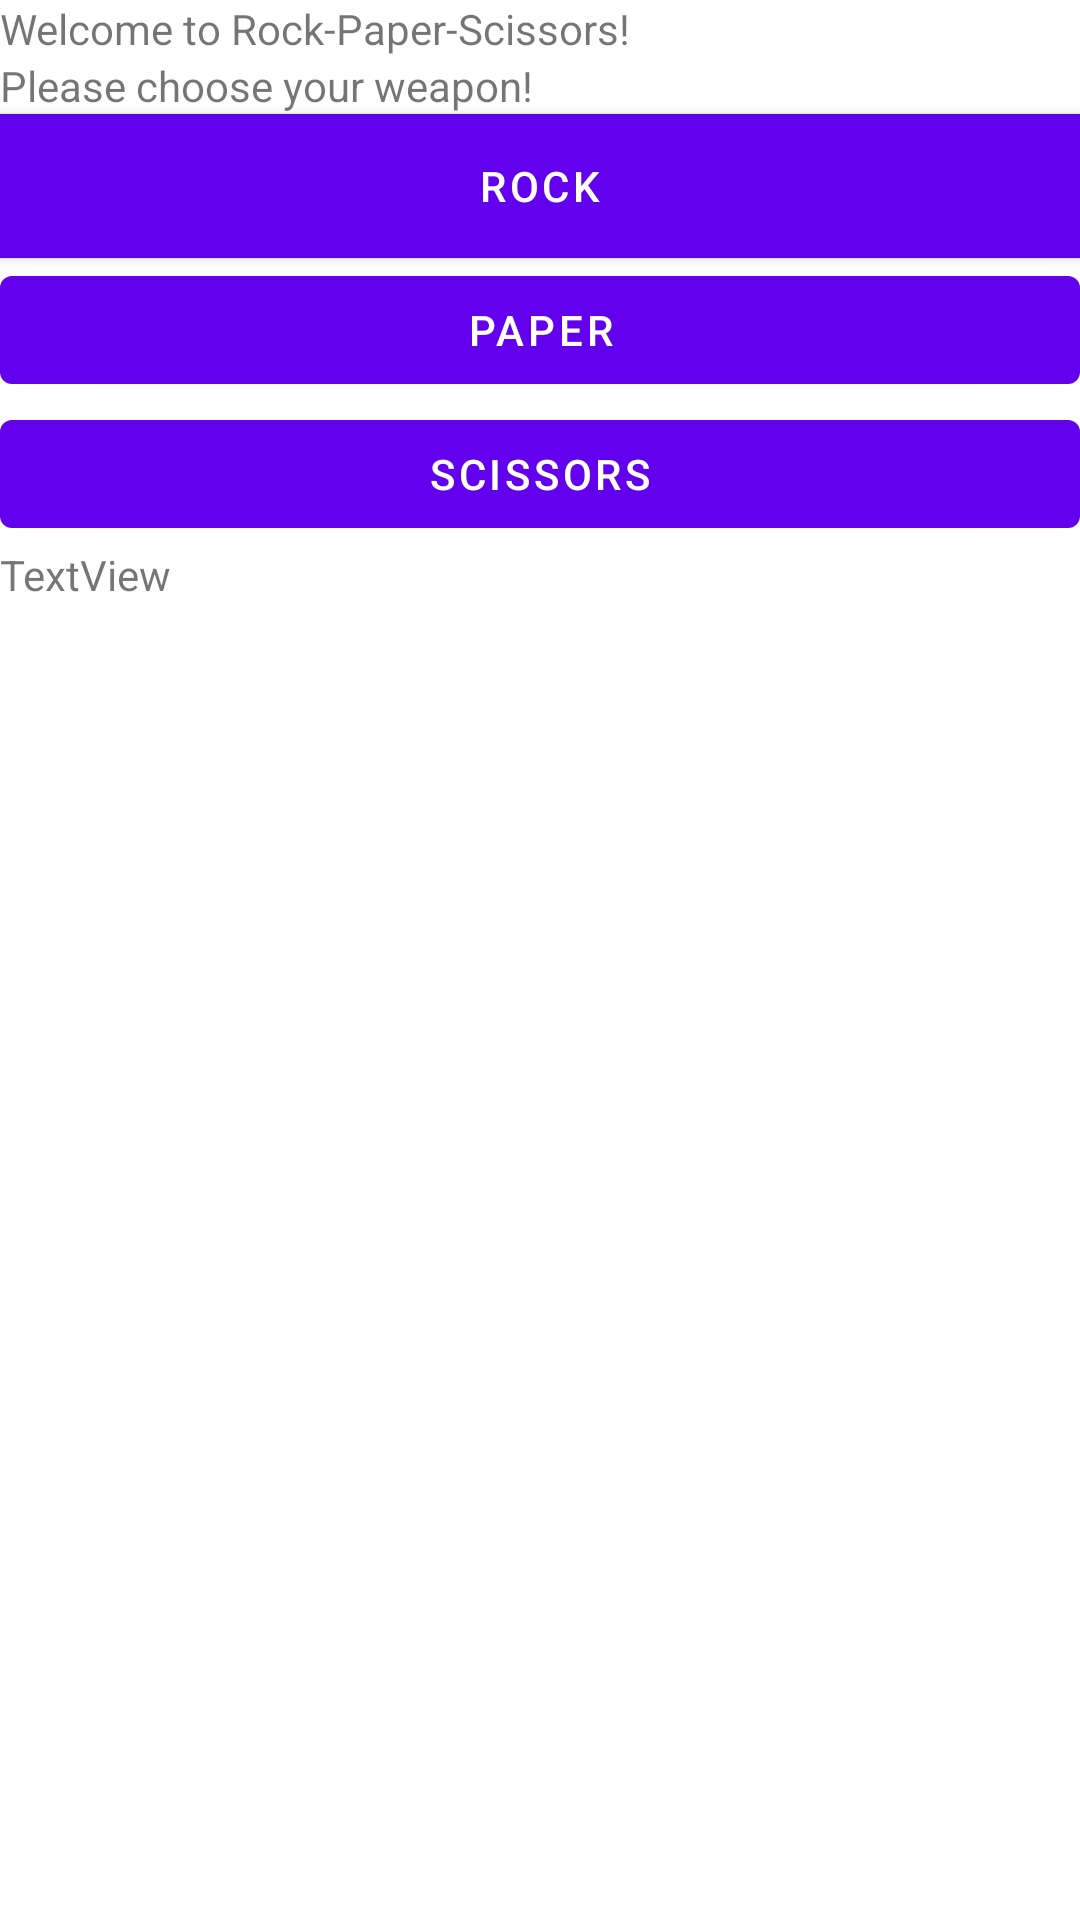

Write the Android layout XML for this screen, with the resource values it uses.
<!-- AndroidManifest.xml: application theme Theme.Lab1ARockPaperScissors -->
<!-- res/layout/fragment_first.xml -->
<?xml version="1.0" encoding="utf-8"?>
<androidx.constraintlayout.widget.ConstraintLayout xmlns:android="http://schemas.android.com/apk/res/android"
    xmlns:app="http://schemas.android.com/apk/res-auto"
    xmlns:tools="http://schemas.android.com/tools"
    android:layout_width="match_parent"
    android:layout_height="match_parent"
    tools:context=".FirstFragment">

    <LinearLayout
        android:layout_width="match_parent"
        android:layout_height="match_parent"
        android:orientation="vertical">

        <TextView
            android:id="@+id/textView1"
            android:layout_width="wrap_content"
            android:layout_height="wrap_content"
            android:text="Welcome to Rock-Paper-Scissors!" />

        <TextView
            android:id="@+id/textView2"
            android:layout_width="match_parent"
            android:layout_height="wrap_content"
            android:text="Please choose your weapon!" />

        <Button
            android:id="@+id/rockButton"
            android:layout_width="match_parent"
            android:layout_height="wrap_content"
            android:background="#3A2323"
            android:text="Rock"
            app:iconTint="#231717" />

        <Button
            android:id="@+id/paperButton"
            android:layout_width="match_parent"
            android:layout_height="wrap_content"
            android:text="Paper" />

        <Button
            android:id="@+id/scissorsButton"
            android:layout_width="match_parent"
            android:layout_height="wrap_content"
            android:text="Scissors" />

        <TextView
            android:id="@+id/textView4"
            android:layout_width="match_parent"
            android:layout_height="wrap_content"
            android:text="TextView" />
    </LinearLayout>
</androidx.constraintlayout.widget.ConstraintLayout>
<!-- resources referenced by this layout -->
<resources>
  <style name="Theme.Lab1ARockPaperScissors" parent="Theme.MaterialComponents.DayNight.DarkActionBar">
          
          <item name="colorPrimary">@color/purple_500</item>
          <item name="colorPrimaryVariant">@color/purple_700</item>
          <item name="colorOnPrimary">@color/white</item>
          
          <item name="colorSecondary">@color/teal_200</item>
          <item name="colorSecondaryVariant">@color/teal_700</item>
          <item name="colorOnSecondary">@color/black</item>
          
          <item name="android:statusBarColor">?attr/colorPrimaryVariant</item>
          
      </style>
  <!-- not gathered from this repository: default colours our renderer supplied (Android Studio template values) -->
  <color name="purple_500">#FF6200EE</color>
  <color name="purple_700">#FF3700B3</color>
  <color name="teal_200">#FF03DAC5</color>
  <color name="teal_700">#FF018786</color>
  <color name="black">#FF000000</color>
  <color name="white">#FFFFFFFF</color>
</resources>
